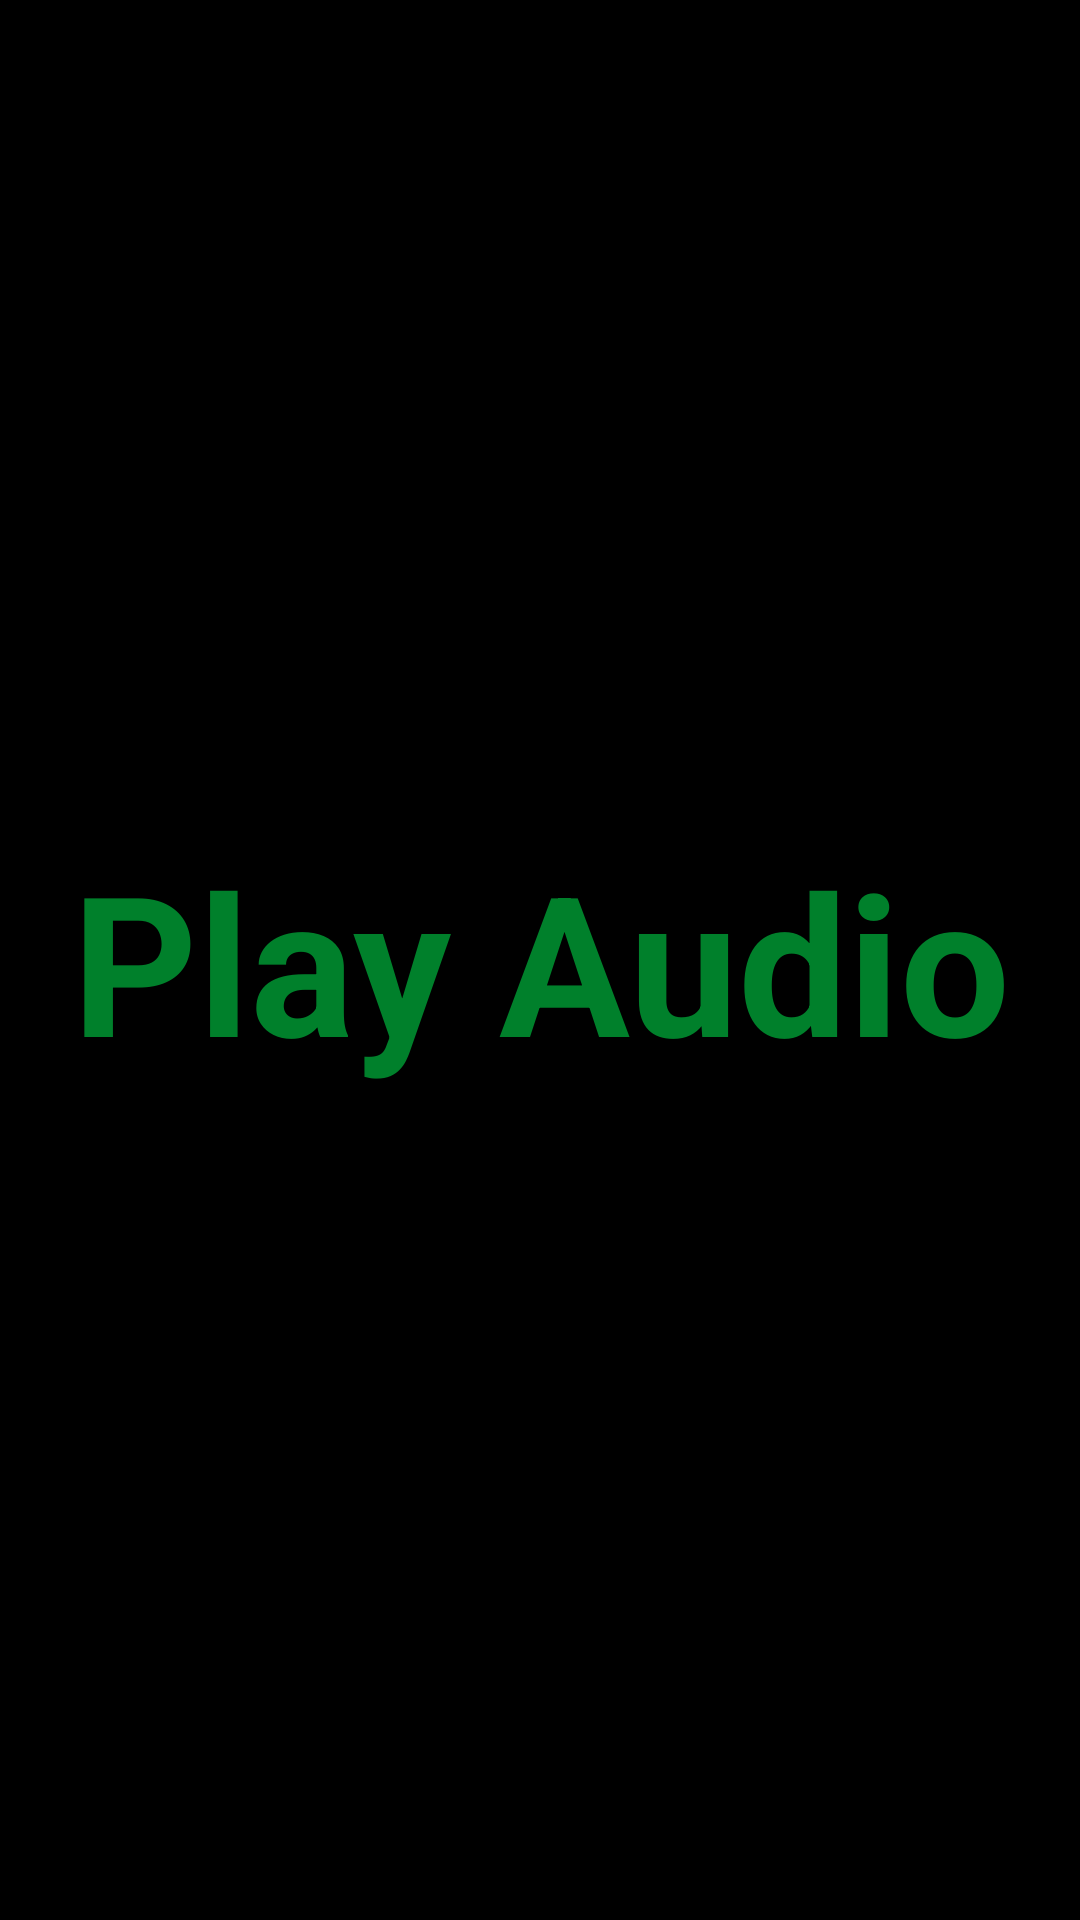

Reconstruct the res/layout file that produces this screen, plus the resources it refers to.
<!-- AndroidManifest.xml: application theme AppTheme -->
<!-- res/layout/activity_splash_screen.xml -->
<?xml version="1.0" encoding="utf-8"?>
<androidx.constraintlayout.widget.ConstraintLayout xmlns:android="http://schemas.android.com/apk/res/android"
    xmlns:app="http://schemas.android.com/apk/res-auto"
    xmlns:tools="http://schemas.android.com/tools"
    android:layout_width="match_parent"
    android:layout_height="match_parent"
    android:background="@color/black"
    tools:context=".ui.SplashScreen">

    <ImageView
        android:id="@+id/image"
        android:layout_width="wrap_content"
        android:layout_height="wrap_content"
        android:src="@drawable/play_icon"
        app:layout_constraintVertical_chainStyle="packed"
        app:layout_constraintEnd_toEndOf="parent"
        app:layout_constraintStart_toStartOf="parent"
        app:layout_constraintTop_toTopOf="parent"
        app:layout_constraintBottom_toTopOf="@+id/appMessage"/>

    <TextView
        android:id="@+id/appMessage"
        android:layout_width="wrap_content"
        android:layout_height="wrap_content"
        android:text="@string/play_audio"
        android:textStyle="bold"
        android:textColor="@color/textColor"
        android:textSize="65dp"
        android:textAlignment="center"
        app:layout_constraintVertical_chainStyle="packed"
        app:layout_constraintStart_toStartOf="parent"
        app:layout_constraintEnd_toEndOf="parent"
        app:layout_constraintTop_toBottomOf="@+id/image"
        app:layout_constraintBottom_toBottomOf="parent"/>

</androidx.constraintlayout.widget.ConstraintLayout>
<!-- resources referenced by this layout -->
<resources>
  <color name="black">#000000</color>
  <color name="textColor">#00802B</color>
  <string name="play_audio">Play Audio</string>
  <style name="AppTheme" parent="Theme.AppCompat.Light.DarkActionBar">
          
          <item name="colorPrimary">@color/colorPrimary</item>
          <item name="colorPrimaryDark">@color/colorPrimaryDark</item>
          <item name="colorAccent">@color/colorAccent</item>
      </style>
  <color name="colorPrimary">#6200EE</color>
  <color name="colorPrimaryDark">#3700B3</color>
  <color name="colorAccent">#03DAC5</color>
</resources>
